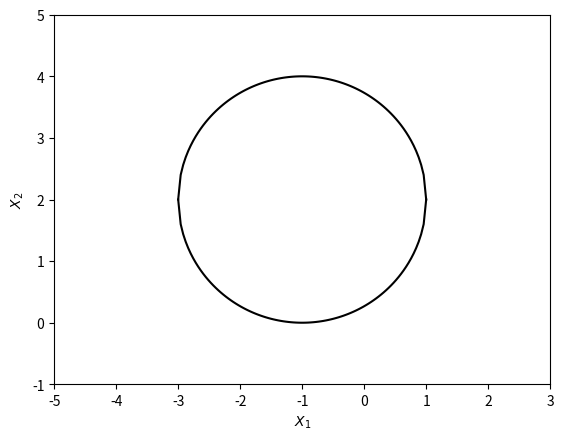

Recreate this plot in Python.
# HW 2 - 2
import matplotlib.pyplot as plt
import numpy as np
import random

x1 = np.linspace(-3, 1, num = 100)
x2_1 = 2 + np.sqrt(4 - (x1 + 1)**2)
x2_2 = 2 - np.sqrt(4 - (x1 + 1)**2)

plt.plot(x1, x2_1, 'k-')
plt.plot(x1, x2_2, 'k-')
plt.xlim(-5, 3)
plt.ylim(-1, 5)
plt.xlabel('$X_{1}$')
plt.ylabel('$X_{2}$')
"""
for i in range(300):
    x = random.uniform(-5, 3)
    y = random.uniform(-1, 5)
    if ((x + 1)**2 + (y - 2)**2 <= 4):
        plt.plot(x, y, 'or')
    else:
        plt.plot(x, y, 'xb')
        """
plt.show()
